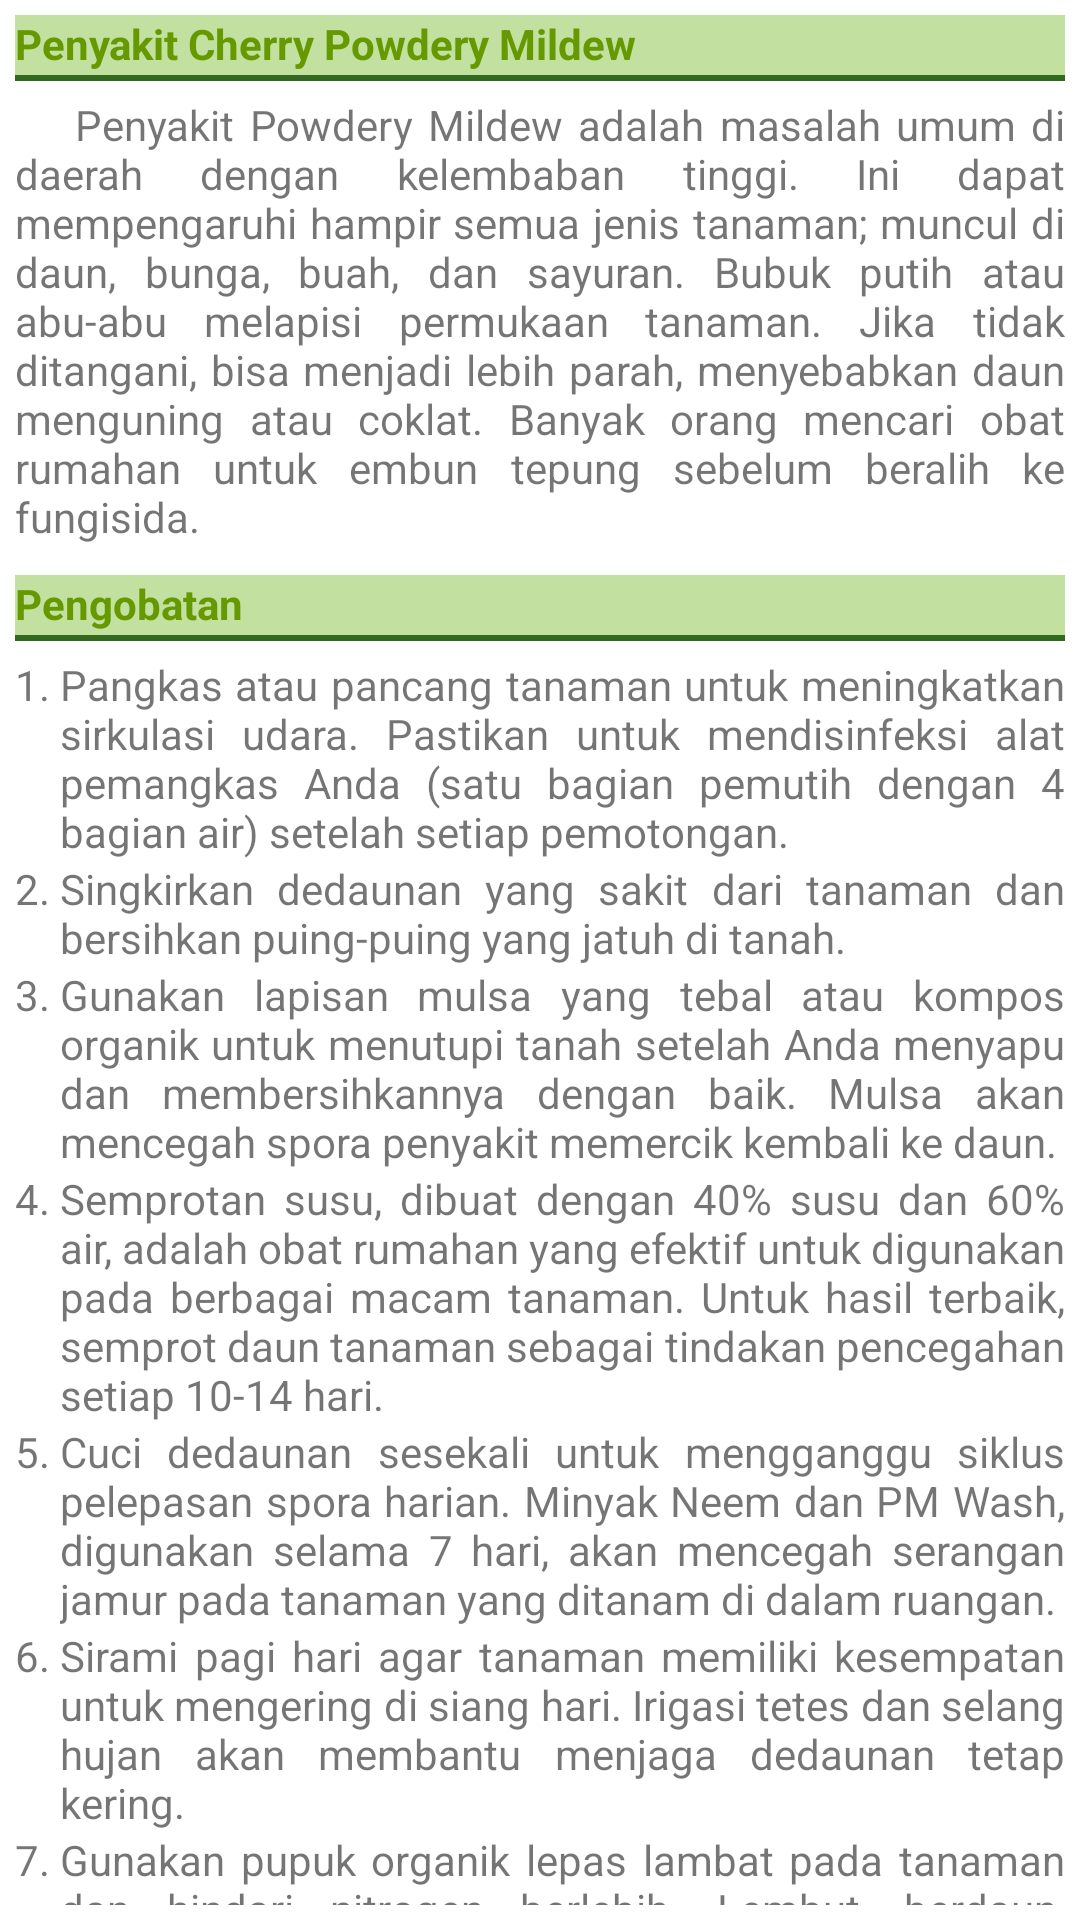

Produce the Android XML layout that renders to this screen, including the resource entries it uses.
<!-- AndroidManifest.xml: application theme Theme.FarmDoctorV3 -->
<!-- res/layout/cherry_powdery_mildew_detail.xml -->
<?xml version="1.0" encoding="utf-8"?>
<LinearLayout xmlns:android="http://schemas.android.com/apk/res/android"
    android:orientation="vertical"
    android:layout_width="match_parent"
    android:layout_height="wrap_content"
    android:padding="5dp">

    <TextView
        android:layout_width="match_parent"
        android:layout_height="wrap_content"
        android:paddingBottom="3dp"
        android:layout_marginBottom="5dp"
        android:background="@drawable/sub_detail_border"
        android:text="Penyakit Cherry Powdery Mildew"
        android:textColor="@android:color/holo_green_dark"
        android:textStyle="bold" />

    <TextView
        android:layout_width="match_parent"
        android:layout_height="wrap_content"
        android:justificationMode="inter_word"
        android:layout_marginBottom="10dp"
        android:text="@string/cherry_powdery_mildew_description" />

    <TextView
        android:layout_width="match_parent"
        android:layout_height="wrap_content"
        android:paddingBottom="3dp"
        android:layout_marginBottom="5dp"
        android:background="@drawable/sub_detail_border"
        android:text="Pengobatan"
        android:textColor="@android:color/holo_green_dark"
        android:textStyle="bold" />

    <TableLayout
        android:layout_width="match_parent"
        android:layout_height="wrap_content">

        <TableRow
            android:layout_width="match_parent"
            android:layout_height="wrap_content" >

            <TextView
                android:layout_width="wrap_content"
                android:layout_height="wrap_content"
                android:text="1. " />

            <TextView
                android:layout_width="match_parent"
                android:layout_height="wrap_content"
                android:layout_weight="1"
                android:justificationMode="inter_word"
                android:text="@string/cherry_powdery_mildew_treatment1" />
        </TableRow>

        <TableRow
            android:layout_width="match_parent"
            android:layout_height="wrap_content" >

            <TextView
                android:layout_width="match_parent"
                android:layout_height="wrap_content"
                android:text="2. " />

            <TextView
                android:layout_width="match_parent"
                android:layout_height="wrap_content"
                android:layout_weight="1"
                android:justificationMode="inter_word"
                android:text="@string/cherry_powdery_mildew_treatment2" />
        </TableRow>

        <TableRow
            android:layout_width="match_parent"
            android:layout_height="wrap_content" >

            <TextView
                android:layout_width="match_parent"
                android:layout_height="wrap_content"
                android:text="3. " />

            <TextView
                android:layout_width="match_parent"
                android:layout_height="wrap_content"
                android:layout_weight="1"
                android:justificationMode="inter_word"
                android:text="@string/cherry_powdery_mildew_treatment3" />
        </TableRow>

        <TableRow
            android:layout_width="match_parent"
            android:layout_height="wrap_content" >

            <TextView
                android:layout_width="match_parent"
                android:layout_height="wrap_content"
                android:text="4. " />

            <TextView
                android:layout_width="match_parent"
                android:layout_height="wrap_content"
                android:layout_weight="1"
                android:justificationMode="inter_word"
                android:text="@string/cherry_powdery_mildew_treatment4" />
        </TableRow>

        <TableRow
            android:layout_width="match_parent"
            android:layout_height="wrap_content" >

            <TextView
                android:layout_width="match_parent"
                android:layout_height="wrap_content"
                android:text="5. " />

            <TextView
                android:layout_width="match_parent"
                android:layout_height="wrap_content"
                android:layout_weight="1"
                android:justificationMode="inter_word"
                android:text="@string/cherry_powdery_mildew_treatment5" />
        </TableRow>

        <TableRow
            android:layout_width="match_parent"
            android:layout_height="wrap_content" >

            <TextView
                android:layout_width="match_parent"
                android:layout_height="wrap_content"
                android:text="6. " />

            <TextView
                android:layout_width="match_parent"
                android:layout_height="wrap_content"
                android:layout_weight="1"
                android:justificationMode="inter_word"
                android:text="@string/cherry_powdery_mildew_treatment6" />
        </TableRow>

        <TableRow
            android:layout_width="match_parent"
            android:layout_height="wrap_content" >

            <TextView
                android:layout_width="match_parent"
                android:layout_height="wrap_content"
                android:text="7. " />

            <TextView
                android:layout_width="match_parent"
                android:layout_height="wrap_content"
                android:layout_weight="1"
                android:justificationMode="inter_word"
                android:text="@string/cherry_powdery_mildew_treatment7" />
        </TableRow>

        <TableRow
            android:layout_width="match_parent"
            android:layout_height="wrap_content" >

            <TextView
                android:layout_width="match_parent"
                android:layout_height="wrap_content"
                android:text="8. " />

            <TextView
                android:layout_width="match_parent"
                android:layout_height="wrap_content"
                android:layout_weight="1"
                android:justificationMode="inter_word"
                android:text="@string/cherry_powdery_mildew_treatment8" />
        </TableRow>
    </TableLayout>
</LinearLayout>
<!-- resources referenced by this layout -->
<resources>
  <!-- drawable sub_detail_border (drawable) -->
  <?xml version="1.0" encoding="utf-8"?>
  <layer-list xmlns:android="http://schemas.android.com/apk/res/android" >
      <item>
          <shape
              android:shape="rectangle">
              <stroke android:width="2dp"
                  android:color="@color/colorTitleText" />
              <solid android:color="#C2E0A0" />
          </shape>
      </item>
  
      <item android:top="0dp"
          android:bottom="2dp">
          <shape
              android:shape="rectangle">
              <solid android:color="#C2E0A0" />
          </shape>
      </item>
  </layer-list>
  <string name="cherry_powdery_mildew_description">\t\t\tPenyakit Powdery Mildew adalah masalah umum di daerah dengan kelembaban tinggi. Ini dapat mempengaruhi hampir semua jenis tanaman; muncul di daun, bunga, buah, dan sayuran. Bubuk putih atau abu-abu melapisi permukaan tanaman. Jika tidak ditangani, bisa menjadi lebih parah, menyebabkan daun menguning atau coklat. Banyak orang mencari obat rumahan untuk embun tepung sebelum beralih ke fungisida.</string>
  <string name="cherry_powdery_mildew_treatment1">Pangkas atau pancang tanaman untuk meningkatkan sirkulasi udara. Pastikan untuk mendisinfeksi alat pemangkas Anda (satu bagian pemutih dengan 4 bagian air) setelah setiap pemotongan.</string>
  <string name="cherry_powdery_mildew_treatment2">Singkirkan dedaunan yang sakit dari tanaman dan bersihkan puing-puing yang jatuh di tanah.</string>
  <string name="cherry_powdery_mildew_treatment3">Gunakan lapisan mulsa yang tebal atau kompos organik untuk menutupi tanah setelah Anda menyapu dan membersihkannya dengan baik. Mulsa akan mencegah spora penyakit memercik kembali ke daun.</string>
  <string name="cherry_powdery_mildew_treatment4">Semprotan susu, dibuat dengan 40% susu dan 60% air, adalah obat rumahan yang efektif untuk digunakan pada berbagai macam tanaman. Untuk hasil terbaik, semprot daun tanaman sebagai tindakan pencegahan setiap 10-14 hari.</string>
  <string name="cherry_powdery_mildew_treatment5">Cuci dedaunan sesekali untuk mengganggu siklus pelepasan spora harian. Minyak Neem dan PM Wash, digunakan selama 7 hari, akan mencegah serangan jamur pada tanaman yang ditanam di dalam ruangan.</string>
  <string name="cherry_powdery_mildew_treatment6">Sirami pagi hari agar tanaman memiliki kesempatan untuk mengering di siang hari. Irigasi tetes dan selang hujan akan membantu menjaga dedaunan tetap kering.</string>
  <string name="cherry_powdery_mildew_treatment7">Gunakan pupuk organik lepas lambat pada tanaman dan hindari nitrogen berlebih. Lembut, berdaun, pertumbuhan baru paling rentan.</string>
  <string name="cherry_powdery_mildew_treatment8">Hancurkan semua sisa tanaman setelah panen. Jangan berikan kompos.</string>
  <style name="Theme.FarmDoctorV3" parent="Theme.MaterialComponents.DayNight.DarkActionBar">
          
          <item name="colorPrimary">@color/colorPrimary</item>
          <item name="colorPrimaryVariant">@color/colorPrimaryDark</item>
          <item name="colorOnPrimary">@color/white</item>
          
          <item name="colorSecondary">@color/colorPrimary</item>
          <item name="colorSecondaryVariant">@color/colorPrimaryDark</item>
          <item name="colorOnSecondary">@color/black</item>
          
          <item name="android:statusBarColor" tools:targetApi="l">?attr/colorPrimaryVariant</item>
          
      </style>
  <color name="colorTitleText">#33691E</color>
  <color name="colorPrimary">#43A047</color>
  <color name="colorPrimaryDark">#00897B</color>
  <color name="white">#FFFFFFFF</color>
  <color name="black">#FF000000</color>
</resources>
